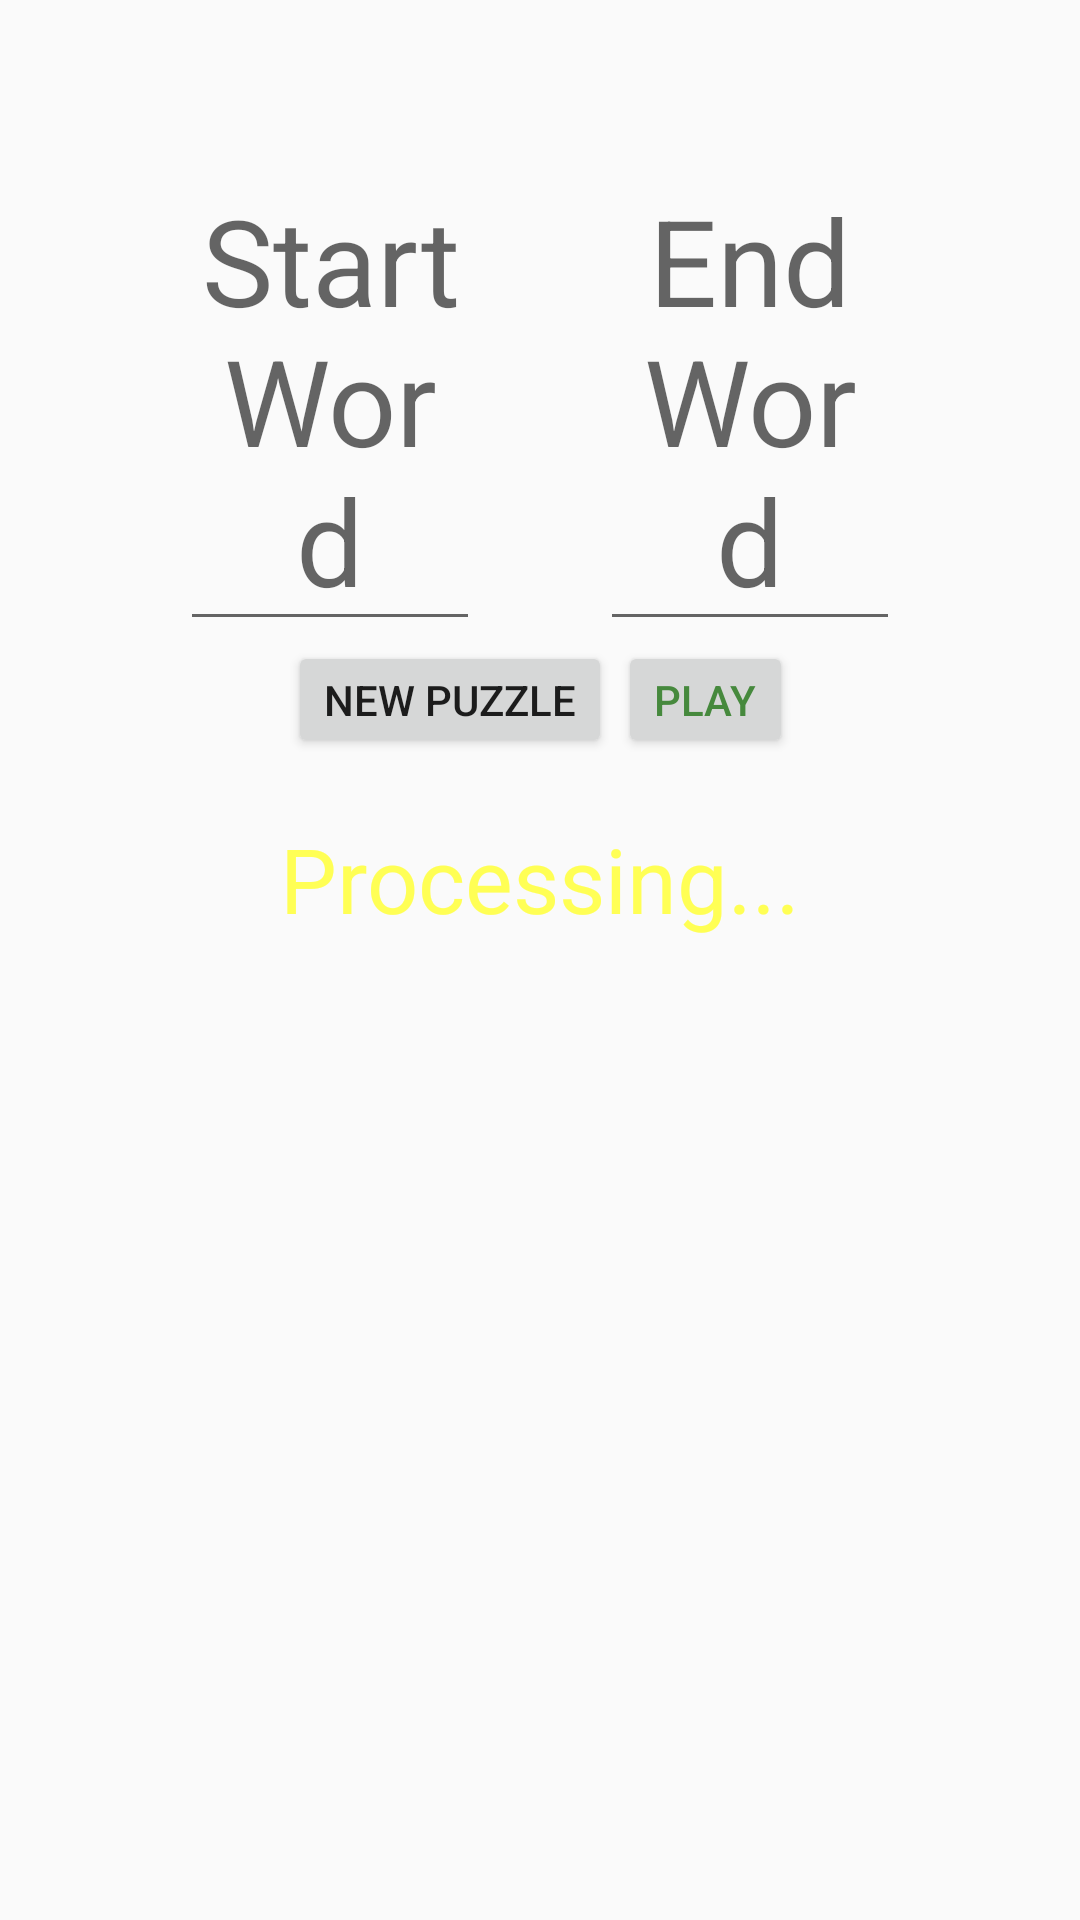

Produce the Android XML layout that renders to this screen, including the resource entries it uses.
<!-- AndroidManifest.xml: application theme AppTheme -->
<!-- res/layout/activity_launch.xml -->
<?xml version="1.0" encoding="utf-8"?>
<android.support.constraint.ConstraintLayout
    android:layout_width="fill_parent"
    android:layout_height="fill_parent"
    xmlns:android="http://schemas.android.com/apk/res/android"
    xmlns:app="http://schemas.android.com/apk/res-auto"
    android:background="@drawable/background">

    <LinearLayout android:id="@+id/ll_inputs"
        android:layout_width="wrap_content"
        android:layout_height="wrap_content"
        android:layout_marginTop="50.0dip"
        app:layout_constraintLeft_toLeftOf="parent"
        app:layout_constraintRight_toRightOf="parent"
        app:layout_constraintTop_toTopOf="parent">

        <EditText android:gravity="center"
            android:id="@+id/et_start"
            android:layout_width="100dip"
            android:layout_height="wrap_content"
            android:layout_marginRight="20dip"
            android:textSize="40sp"
            android:hint="Start Word"
            android:maxLength="7" />

        <EditText android:gravity="center"
            android:id="@+id/et_end"
            android:layout_width="100dip"
            android:layout_height="wrap_content"
            android:layout_marginLeft="20.0dip"
            android:textSize="40sp"
            android:hint="End Word" />
    </LinearLayout>

    <LinearLayout android:orientation="horizontal"
        android:id="@+id/ll_random"
        android:layout_width="wrap_content"
        android:layout_height="wrap_content"
        app:layout_constraintLeft_toLeftOf="parent"
        app:layout_constraintRight_toRightOf="parent"
        app:layout_constraintTop_toBottomOf="@id/ll_inputs">

        <Button
            android:id="@+id/butt_random"
            android:layout_width="wrap_content"
            android:layout_height="wrap_content"
            android:minWidth="1.0dip"
            android:minHeight="1.0dip"
            android:onClick="genGame"
            android:text="New Puzzle" />

        <Button android:textColor="#ff46893d"
            android:id="@+id/butt_play"
            android:layout_width="wrap_content"
            android:layout_height="wrap_content"
            android:layout_marginLeft="2.0dip"
            android:minWidth="1.0dip"
            android:minHeight="1.0dip"
            android:text="PLAY"
            android:onClick="startGame" />
    </LinearLayout>

    <TextView
        android:id="@+id/tv_loading"
        android:layout_width="wrap_content"
        android:layout_height="wrap_content"
        android:layout_marginTop="20.0dip"
        android:text="Processing..."
        android:textColor="#ff5"
        android:textSize="30sp"
        app:layout_constraintEnd_toEndOf="parent"
        app:layout_constraintStart_toStartOf="parent"
        app:layout_constraintTop_toBottomOf="@id/ll_random" />
</android.support.constraint.ConstraintLayout>
<!-- resources referenced by this layout -->
<resources>
  <style name="AppTheme" parent="Theme.AppCompat.Light">
          
          <item name="colorPrimary">@color/colorPrimary</item>
          <item name="colorPrimaryDark">@color/colorPrimaryDark</item>
          <item name="colorAccent">@color/colorAccent</item>
      </style>
  <color name="colorPrimary">#008577</color>
  <color name="colorPrimaryDark">#147164</color>
  <color name="colorAccent">#D81B60</color>
</resources>
